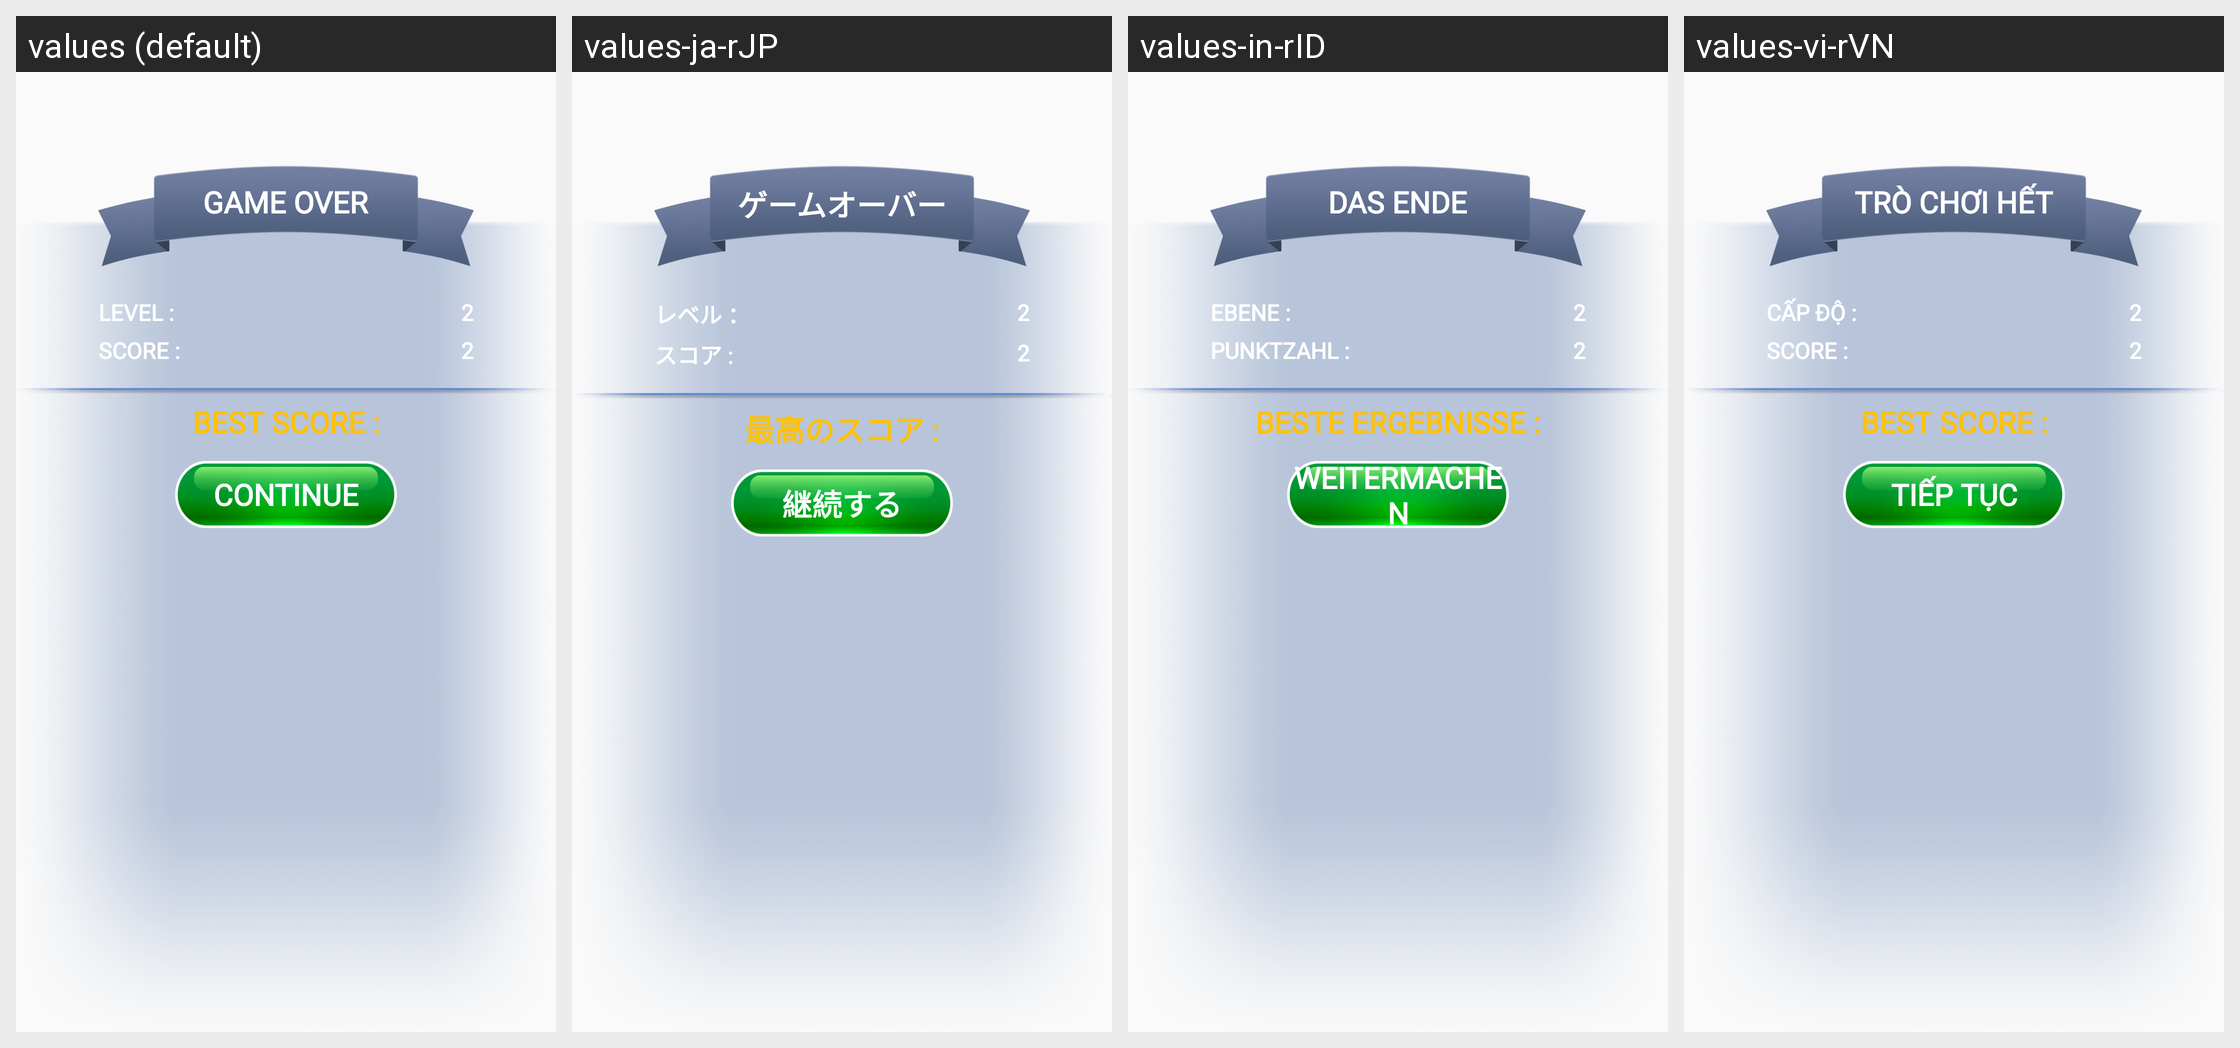

The Android screen above is rendered under several locales of the same app. Produce the string resources it draws, with the default and per-locale values.
Android screen res/layout/dialog_game_over.xml rendered under 4 locales, left to right: values (default), values-ja-rJP, values-in-rID, values-vi-rVN. Device: Nexus 5 (rendered at 1080×1920; each locale shown at half size, 540×960, under a caption strip naming it); theme Theme.PetAnimal.
Other locales in the repository, not shown: values-en-rUS, values-ko-rKR, values-pt-rBR, values-ru-rRU, values-th-rTH, values-zh-rTW.
Strings drawn on this screen, with the default value and each locale's value (text and hints the layout hard-codes, and strings that could not be matched under every locale, appear in the picture but are not listed):

levell
  values: LEVEL :
  values-ja-rJP: レベル ：
  values-in-rID: EBENE :
  values-vi-rVN: CẤP ĐỘ :

scoree
  values: SCORE :
  values-ja-rJP: スコア :
  values-in-rID: PUNKTZAHL :
  values-vi-rVN: SCORE :  [not translated; the default value is used]

bestscore
  values: BEST SCORE :
  values-ja-rJP: 最高のスコア :
  values-in-rID: BESTE ERGEBNISSE :
  values-vi-rVN: BEST SCORE :  [not translated; the default value is used]

continuee
  values: CONTINUE
  values-ja-rJP: 継続する
  values-in-rID: WEITERMACHEN
  values-vi-rVN: TIẾP TỤC

gameover
  values: GAME OVER
  values-ja-rJP: ゲームオーバー
  values-in-rID: DAS ENDE
  values-vi-rVN: TRÒ CHƠI HẾT
